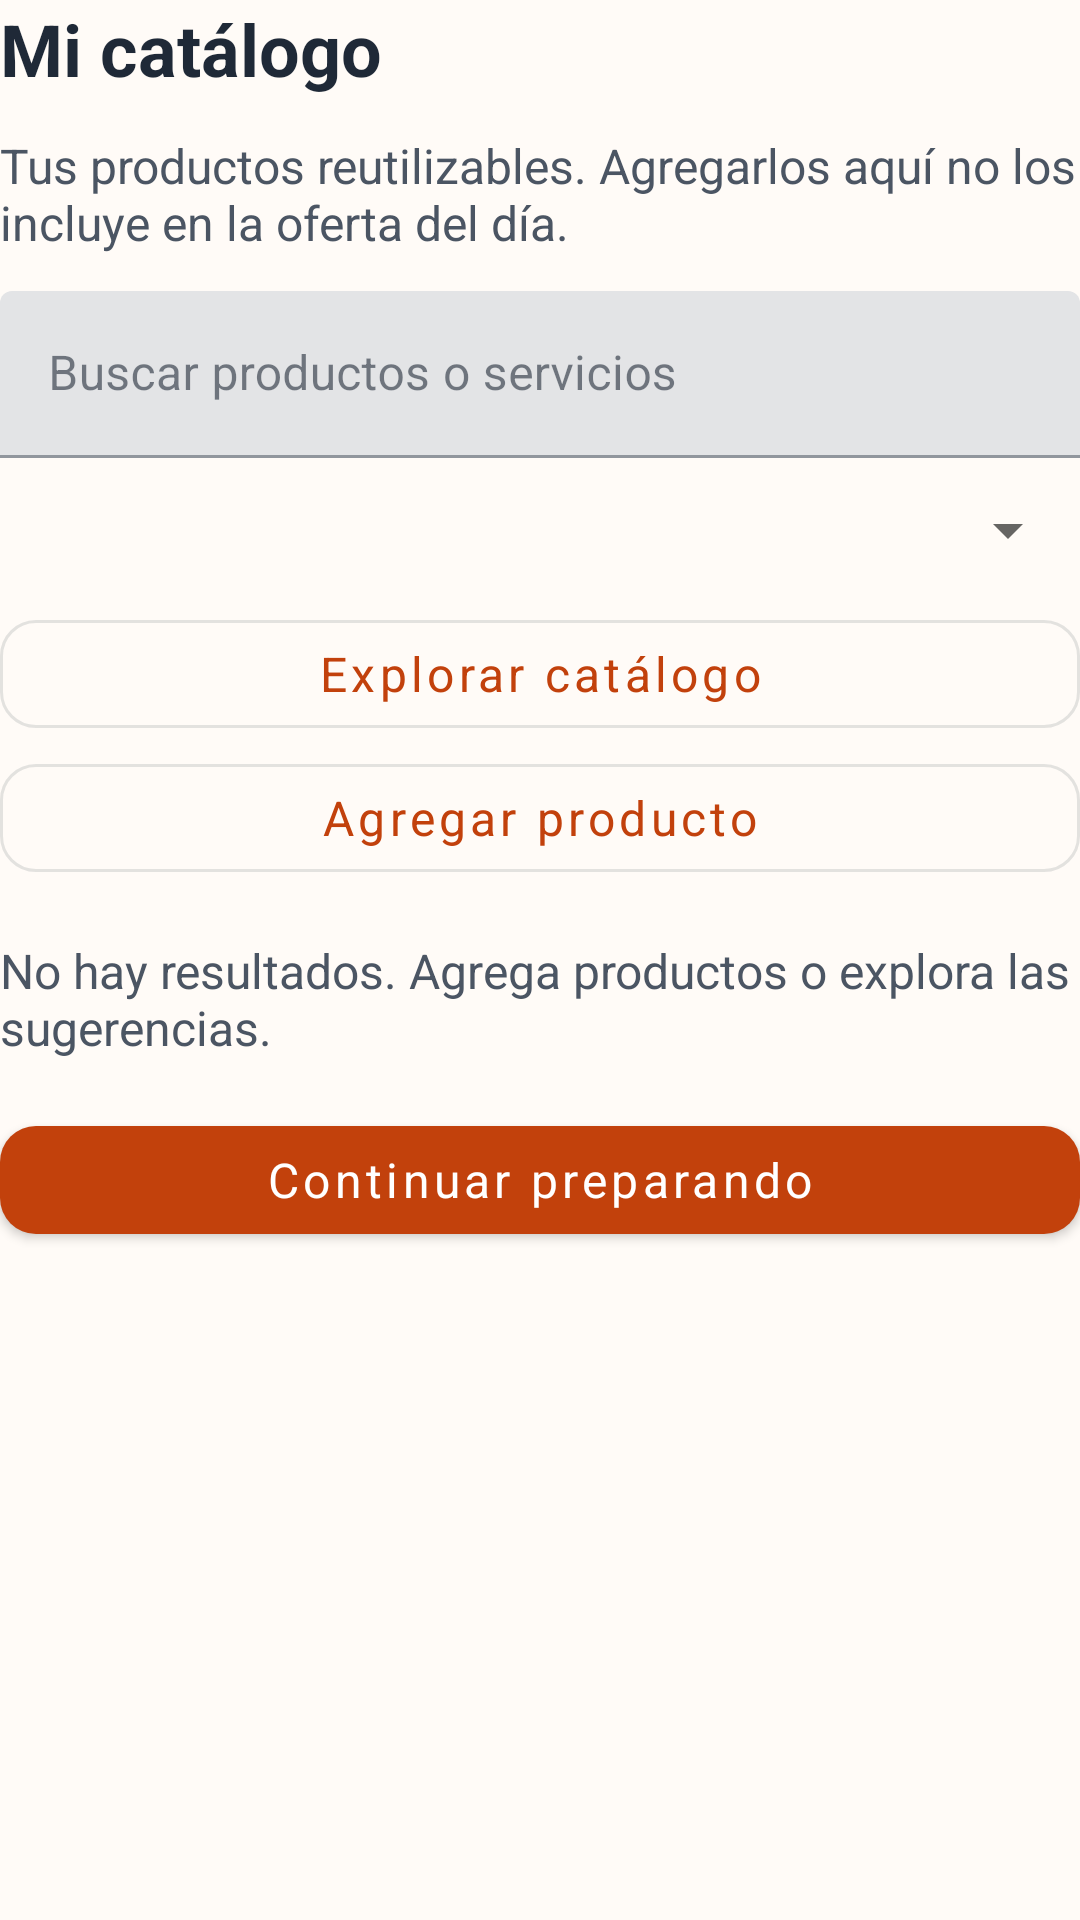

Reconstruct the res/layout file that produces this screen, plus the resources it refers to.
<!-- AndroidManifest.xml: application theme Theme.ChambIA -->
<!-- res/layout/fragment_catalog.xml -->
<LinearLayout xmlns:android="http://schemas.android.com/apk/res/android" android:layout_width="match_parent" android:layout_height="wrap_content" android:orientation="vertical">
    <TextView android:id="@+id/title" android:layout_width="match_parent" android:layout_height="wrap_content" android:text="@string/catalog_title" android:textSize="24sp" android:textStyle="bold" android:textColor="@color/text_primary" />
    <TextView android:id="@+id/help" android:layout_width="match_parent" android:layout_height="wrap_content" android:text="@string/catalog_help" android:textSize="16sp" android:textColor="@color/text_secondary" android:layout_marginVertical="12dp" />
    <com.google.android.material.textfield.TextInputLayout android:layout_width="match_parent" android:layout_height="wrap_content" android:hint="@string/search_hint">
        <com.google.android.material.textfield.TextInputEditText android:id="@+id/search" android:layout_width="match_parent" android:layout_height="wrap_content" android:inputType="text" android:singleLine="true" />
    </com.google.android.material.textfield.TextInputLayout>
    <Spinner android:id="@+id/category" android:layout_width="match_parent" android:layout_height="48dp" />
    <com.google.android.material.button.MaterialButton android:id="@+id/suggestions" style="@style/Widget.Chambia.OutlinedButton" android:layout_width="match_parent" android:layout_height="wrap_content" android:text="@string/explore_catalog" />
    <com.google.android.material.button.MaterialButton android:id="@+id/add" style="@style/Widget.Chambia.OutlinedButton" android:layout_width="match_parent" android:layout_height="wrap_content" android:text="@string/add_item" />
    <TextView android:id="@+id/empty" android:layout_width="match_parent" android:layout_height="wrap_content" android:text="@string/catalog_empty" android:textSize="16sp" android:paddingVertical="16dp" android:textColor="@color/text_secondary" />
    <androidx.recyclerview.widget.RecyclerView android:id="@+id/items" android:layout_width="match_parent" android:layout_height="wrap_content" android:nestedScrollingEnabled="false" />
    <com.google.android.material.button.MaterialButton android:id="@+id/done" android:layout_width="match_parent" android:layout_height="wrap_content" android:text="@string/finish_selection" />
</LinearLayout>
<!-- resources referenced by this layout -->
<resources>
  <color name="text_primary">#1F2937</color>
  <color name="text_secondary">#4B5563</color>
  <string name="add_item">Agregar producto</string>
  <string name="catalog_empty">No hay resultados. Agrega productos o explora las sugerencias.</string>
  <string name="catalog_help">Tus productos reutilizables. Agregarlos aquí no los incluye en la oferta del día.</string>
  <string name="catalog_title">Mi catálogo</string>
  <string name="explore_catalog">Explorar catálogo</string>
  <string name="finish_selection">Continuar preparando</string>
  <string name="search_hint">Buscar productos o servicios</string>
  <style name="Widget.Chambia.OutlinedButton" parent="Widget.MaterialComponents.Button.OutlinedButton">
          <item name="android:textColor">@color/primary</item>
          <item name="android:minHeight">48dp</item>
          <item name="android:textAllCaps">false</item>
          <item name="cornerRadius">12dp</item>
      </style>
  <style name="Theme.ChambIA" parent="Theme.MaterialComponents.DayNight.NoActionBar">
          <item name="colorPrimary">@color/primary</item>
          <item name="colorPrimaryVariant">@color/primary_pressed</item>
          <item name="colorOnPrimary">@color/on_primary</item>
          <item name="colorSecondary">@color/secondary</item>
          <item name="colorSurface">@color/surface</item>
          <item name="colorOnSurface">@color/text_primary</item>
          <item name="colorError">@color/error</item>
          <item name="android:colorBackground">@color/background</item>
          <item name="android:statusBarColor">@color/background</item>
          <item name="android:navigationBarColor">@color/background</item>
          <item name="android:windowLightStatusBar">@bool/light_system_bars</item>
          <item name="android:windowLightNavigationBar">@bool/light_system_bars</item>
          <item name="android:fontFamily">sans-serif</item>
          <item name="materialButtonStyle">@style/Widget.Chambia.Button</item>
      </style>
  <color name="primary">#C2410C</color>
  <color name="primary_pressed">#9A3412</color>
  <color name="on_primary">#FFFFFF</color>
  <color name="secondary">#7C3AED</color>
  <color name="surface">#FFFFFF</color>
  <color name="error">#B91C1C</color>
  <color name="background">#FFFBF7</color>
  <style name="Widget.Chambia.Button" parent="Widget.MaterialComponents.Button">
          <item name="android:textColor">@color/button_text</item>
          <item name="backgroundTint">@color/button_background</item>
          <item name="android:minHeight">48dp</item>
          <item name="android:textSize">16sp</item>
          <item name="android:textAllCaps">false</item>
          <item name="cornerRadius">12dp</item>
      </style>
</resources>
